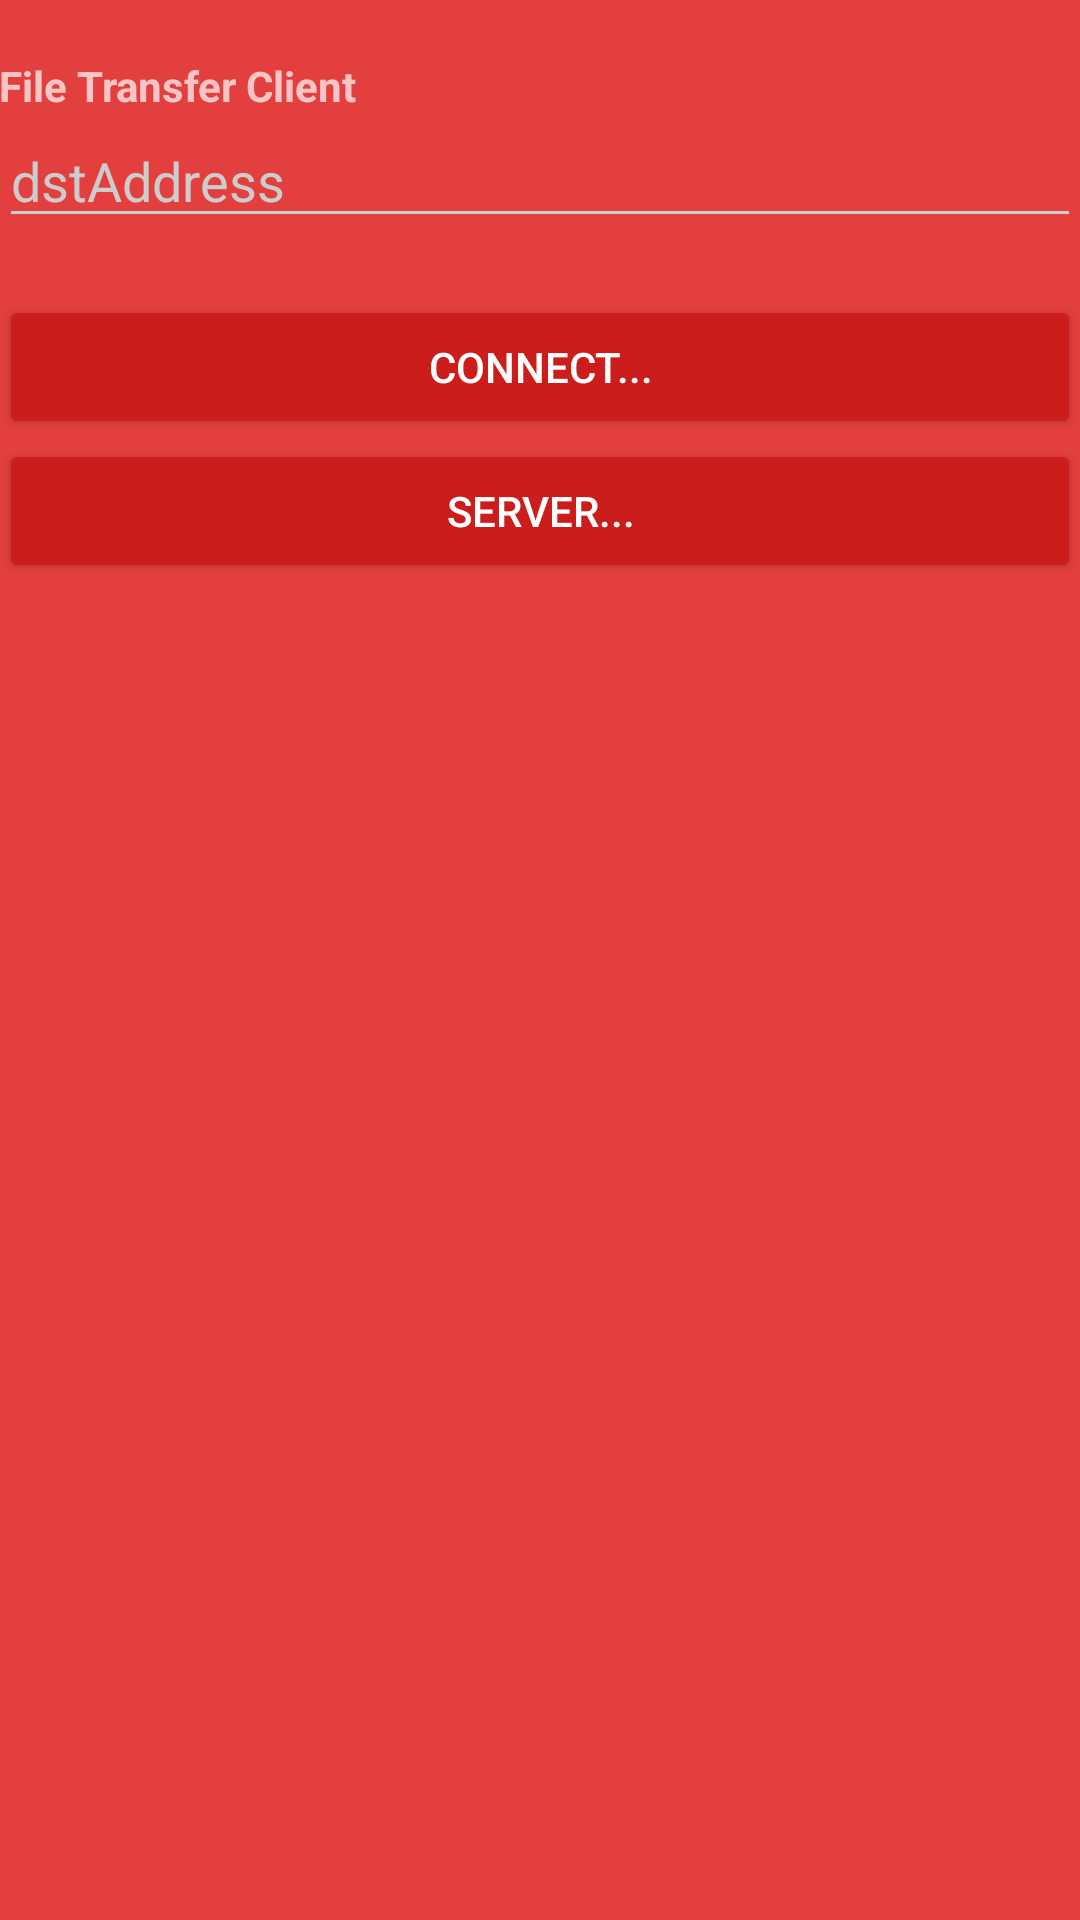

Reconstruct the res/layout file that produces this screen, plus the resources it refers to.
<!-- AndroidManifest.xml: application theme AppTheme.Dark -->
<!-- res/layout/activity_main_socket.xml -->
<LinearLayout xmlns:android="http://schemas.android.com/apk/res/android"
    xmlns:tools="http://schemas.android.com/tools"
    android:layout_width="match_parent"
    android:layout_height="match_parent"
    android:orientation="vertical"
    android:paddingBottom="@dimen/activity_vertical_margin"
    android:paddingLeft="@dimen/activity_horizontal_margin"
    android:paddingRight="@dimen/activity_horizontal_margin"
    android:paddingTop="@dimen/activity_vertical_margin">

    <TextView
        android:layout_width="wrap_content"
        android:layout_height="wrap_content"
        android:layout_gravity="center_horizontal"
        android:autoLink="web"
        android:text=""
        android:textStyle="bold" />

    <TextView
        android:layout_width="match_parent"
        android:layout_height="wrap_content"
        android:text="File Transfer Client"
        android:textStyle="bold" />

    <EditText
        android:id="@+id/address"
        android:layout_width="match_parent"
        android:layout_height="wrap_content"
        android:hint="dstAddress" />

    <TextView
        android:id="@+id/port"
        android:layout_width="match_parent"
        android:layout_height="wrap_content" />

    <Button
        android:id="@+id/connect"
        android:layout_width="match_parent"
        android:layout_height="wrap_content"
        android:text="Connect..." />

    <Button
        android:id="@+id/server"
        android:layout_width="match_parent"
        android:layout_height="wrap_content"
        android:text="Server..." />

</LinearLayout>
<!-- resources referenced by this layout -->
<resources>
  <style name="AppTheme.Dark" parent="Theme.AppCompat.NoActionBar">
          <item name="colorPrimary">@color/primary</item>
          <item name="colorPrimaryDark">@color/white_greyish</item>
          <item name="colorAccent">@color/accent</item>
  
          <item name="android:windowBackground">@color/primary</item>
  
          <item name="colorControlNormal">@color/iron</item>
          <item name="colorControlActivated">@color/white</item>
          <item name="colorControlHighlight">@color/white</item>
          <item name="android:textColorHint">@color/iron</item>
  
          <item name="colorButtonNormal">@color/primary_darker</item>
          <item name="android:colorButtonNormal" tools:ignore="NewApi">@color/primary_darker</item>
      </style>
  <color name="primary">#E43F3F</color>
  <color name="white_greyish">#EEEEEE</color>
  <color name="accent">#FFFFFF</color>
  <color name="iron">#CCCCCC</color>
  <color name="white">#FFFFFF</color>
  <color name="primary_darker">#CC1D1D</color>
</resources>
